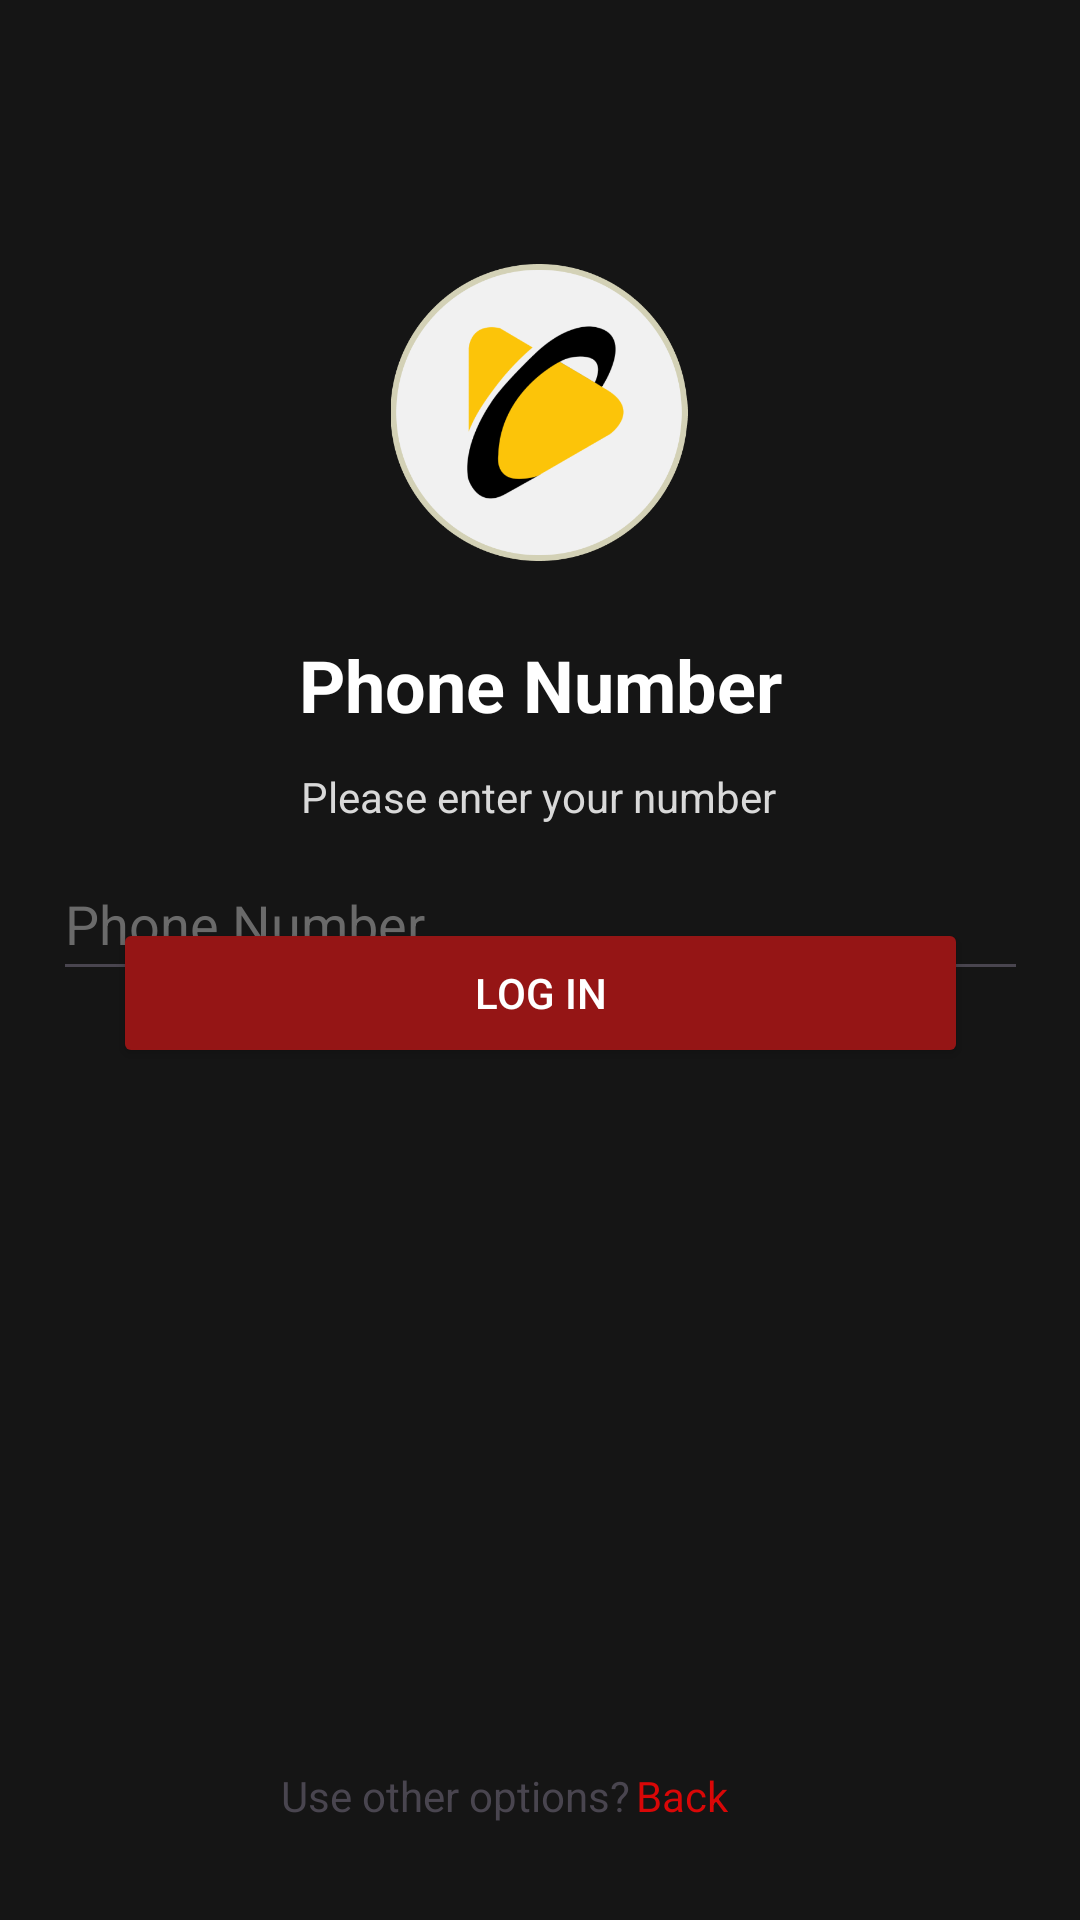

The Android layout XML behind this screen, and the referenced resources:
<!-- AndroidManifest.xml: application theme Theme.IMoviee -->
<!-- res/layout/activity_phone_num.xml -->
<?xml version="1.0" encoding="utf-8"?>
<androidx.constraintlayout.widget.ConstraintLayout xmlns:android="http://schemas.android.com/apk/res/android"
xmlns:app="http://schemas.android.com/apk/res-auto"
xmlns:tools="http://schemas.android.com/tools"
android:id="@+id/main"
android:layout_width="match_parent"
android:layout_height="match_parent"
android:background="#151515"
tools:context=".PhoneNum">


<ImageView
    android:id="@+id/imageView"
    android:layout_width="150dp"
    android:layout_height="99dp"
    android:layout_marginTop="88dp"
    android:contentDescription="loginicon"
    app:layout_constraintEnd_toEndOf="parent"
    app:layout_constraintHorizontal_bias="0.498"
    app:layout_constraintStart_toStartOf="parent"
    app:layout_constraintTop_toTopOf="parent"
    app:srcCompat="@drawable/logoimoviee_rounded" />

    <TextView
        android:id="@+id/textView2"
        android:layout_width="wrap_content"
        android:layout_height="wrap_content"
        android:layout_marginStart="96dp"
        android:layout_marginTop="212dp"
        android:layout_marginEnd="96dp"
        android:text="Phone Number"
        android:textColor="#FFFFFF"
        android:textSize="24sp"
        android:textStyle="bold"
        app:layout_constraintEnd_toEndOf="parent"
        app:layout_constraintStart_toStartOf="parent"
        app:layout_constraintTop_toTopOf="parent" />

    <TextView
        android:id="@+id/textView3"
        android:layout_width="wrap_content"
        android:layout_height="wrap_content"
        android:layout_marginStart="128dp"
        android:layout_marginTop="256dp"
        android:layout_marginEnd="129dp"
        android:text="Please enter your number"
        android:textColor="#D9D9D9"
        app:layout_constraintEnd_toEndOf="parent"
        app:layout_constraintStart_toStartOf="parent"
        app:layout_constraintTop_toTopOf="parent" />

    <EditText
        android:id="@+id/editTextPhoneNumber"
        android:layout_width="325dp"
        android:layout_height="48dp"
        android:ems="10"
        android:hint="Phone Number"
        android:inputType="textEmailAddress"
        android:textColor="#FFFFFF"
        android:textColorHint="#6A6A6A"
        app:layout_constraintBottom_toBottomOf="parent"
        app:layout_constraintEnd_toEndOf="parent"
        app:layout_constraintStart_toStartOf="parent"
        app:layout_constraintTop_toTopOf="parent"
        app:layout_constraintVertical_bias="0.477" />

    <TextView
        android:id="@+id/textView4"
        android:layout_width="wrap_content"
        android:layout_height="wrap_content"
        android:layout_marginBottom="32dp"
        android:text="Use other options?"
        app:layout_constraintBottom_toBottomOf="parent"
        app:layout_constraintEnd_toEndOf="parent"
        app:layout_constraintHorizontal_bias="0.384"
        app:layout_constraintStart_toStartOf="parent" />

    <TextView
        android:id="@+id/textlogin"
        android:layout_width="wrap_content"
        android:layout_height="wrap_content"
        android:layout_marginBottom="32dp"
        android:text="Back"
        android:textColor="#D90707"
        android:textColorLink="#D90707"
        app:layout_constraintBottom_toBottomOf="parent"
        app:layout_constraintEnd_toEndOf="parent"
        app:layout_constraintHorizontal_bias="0.644"
        app:layout_constraintStart_toStartOf="parent" />

    <Button
        android:id="@+id/btnLogin"
        android:layout_width="285dp"
        android:layout_height="50dp"
        android:layout_marginBottom="284dp"
        android:backgroundTint="#951515"
        android:text="Log In"
        android:textColor="#FFFFFF"
        app:layout_constraintBottom_toBottomOf="parent"
        app:layout_constraintEnd_toEndOf="parent"
        app:layout_constraintStart_toStartOf="parent"
        app:rippleColor="#6D0202" />

</androidx.constraintlayout.widget.ConstraintLayout>
<!-- resources referenced by this layout -->
<resources>
  <!-- drawable logoimoviee_rounded: png bitmap (drawable, 29652 bytes) -->
  <style name="Theme.IMoviee" parent="Base.Theme.IMoviee" />
  <style name="Base.Theme.IMoviee" parent="Theme.Material3.DayNight.NoActionBar">
          
          
      </style>
</resources>
